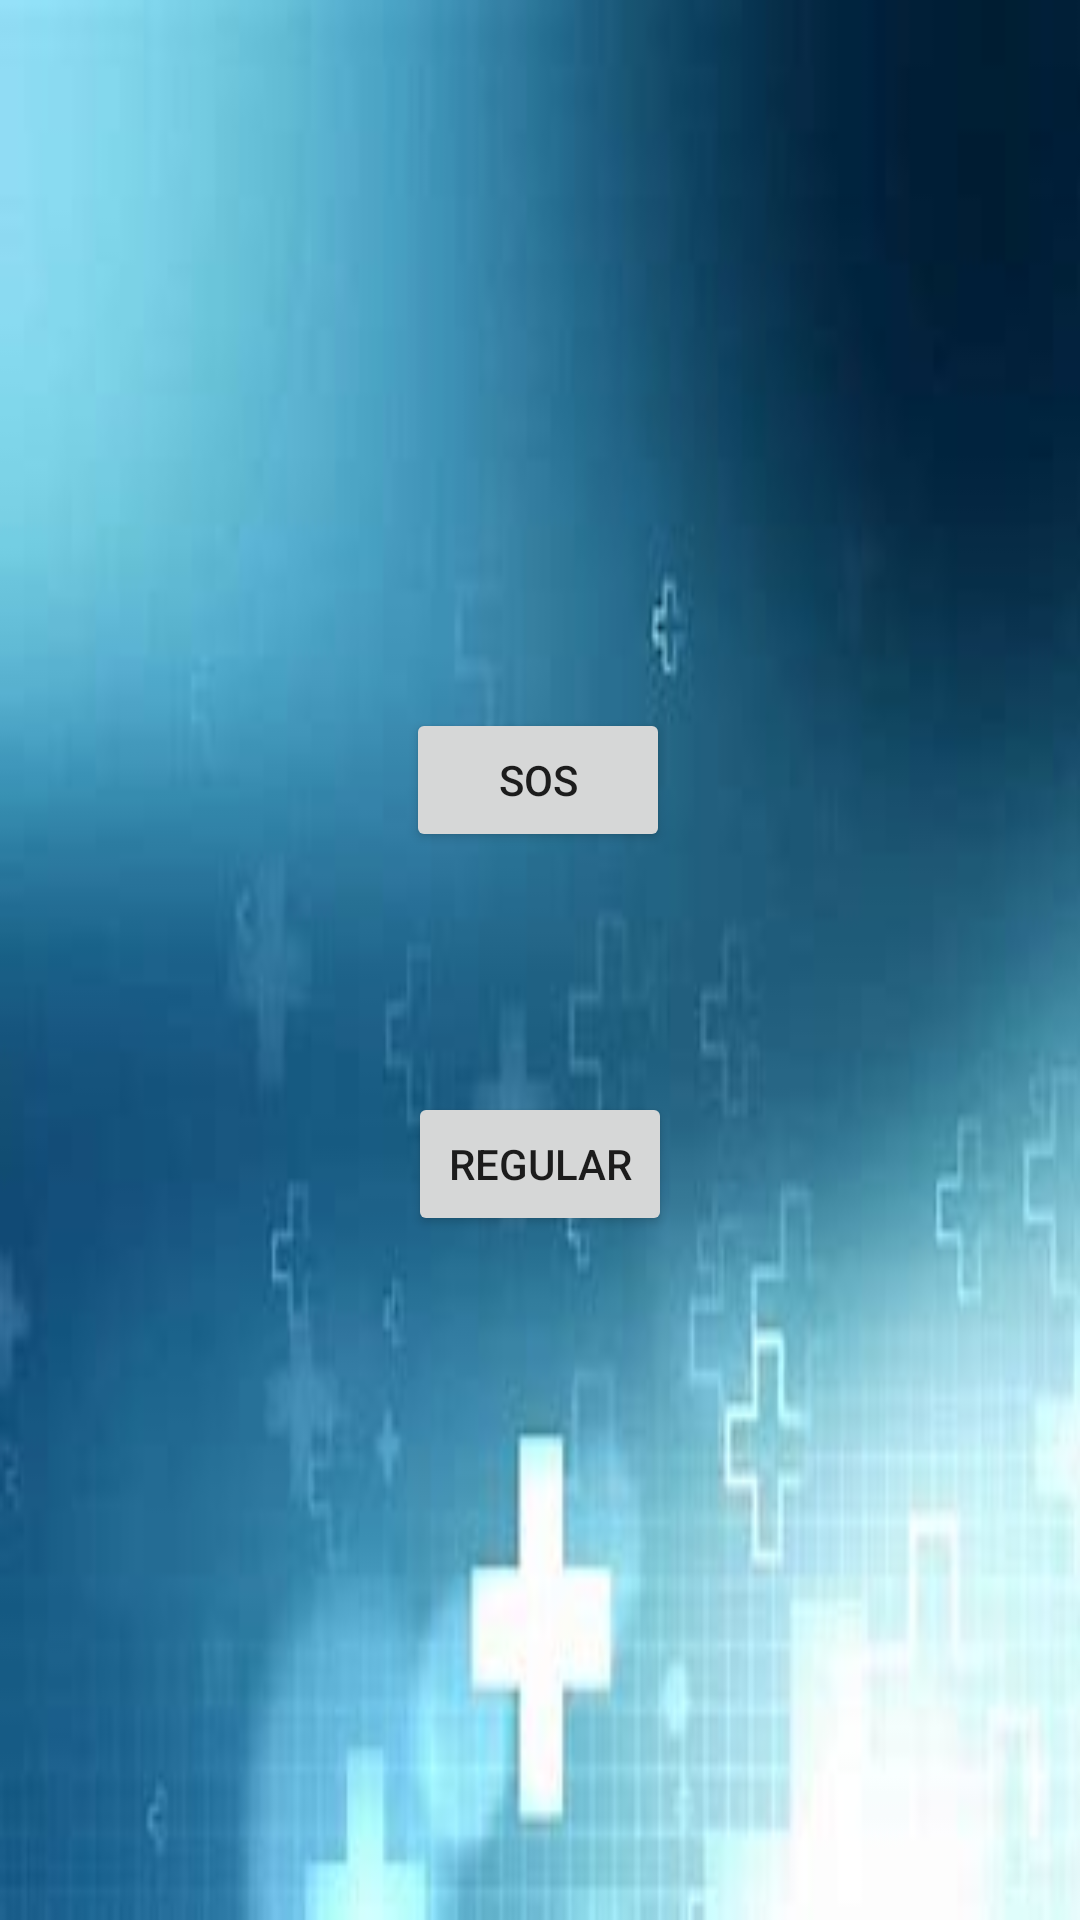

Here is an Android app screen rendered from its layout file. Give the layout XML and the strings, colors and styles it references.
<!-- AndroidManifest.xml: application theme Theme.QRMedicine -->
<!-- res/layout/activity_rem.xml -->
<?xml version="1.0" encoding="utf-8"?>
<androidx.constraintlayout.widget.ConstraintLayout xmlns:android="http://schemas.android.com/apk/res/android"
    xmlns:app="http://schemas.android.com/apk/res-auto"
    xmlns:tools="http://schemas.android.com/tools"
    android:layout_width="match_parent"
    android:layout_height="match_parent"
    android:background="@drawable/jpp"
    tools:context=".RemActivity">

    <Button
        android:id="@+id/button10"
        android:layout_width="wrap_content"
        android:layout_height="wrap_content"
        android:layout_marginTop="236dp"
        android:onClick="regular"
        android:text="SOS"
        app:layout_constraintEnd_toEndOf="parent"
        app:layout_constraintHorizontal_bias="0.498"
        app:layout_constraintStart_toStartOf="parent"
        app:layout_constraintTop_toTopOf="parent" />

    <Button
        android:id="@+id/button11"
        android:layout_width="wrap_content"
        android:layout_height="wrap_content"
        android:layout_marginTop="80dp"
        android:onClick="sos"
        android:text="REGULAR"
        app:layout_constraintEnd_toEndOf="parent"
        app:layout_constraintStart_toStartOf="parent"
        app:layout_constraintTop_toBottomOf="@+id/button10" />
</androidx.constraintlayout.widget.ConstraintLayout>
<!-- resources referenced by this layout -->
<resources>
  <!-- drawable jpp: jpg bitmap (drawable, 6327 bytes) -->
  <style name="Theme.QRMedicine" parent="Theme.MaterialComponents.DayNight.DarkActionBar">
          
          <item name="colorPrimary">@color/purple_500</item>
          <item name="colorPrimaryVariant">@color/purple_700</item>
          <item name="colorOnPrimary">@color/white</item>
          
          <item name="colorSecondary">@color/teal_200</item>
          <item name="colorSecondaryVariant">@color/teal_700</item>
          <item name="colorOnSecondary">@color/black</item>
          
          <item name="android:statusBarColor" tools:targetApi="l">?attr/colorPrimaryVariant</item>
          
      </style>
  <!-- not gathered from this repository: default colours our renderer supplied (Android Studio template values) -->
  <color name="purple_500">#FF6200EE</color>
  <color name="purple_700">#FF3700B3</color>
  <color name="teal_200">#FF03DAC5</color>
  <color name="teal_700">#FF018786</color>
  <color name="black">#FF000000</color>
  <color name="white">#FFFFFFFF</color>
</resources>
